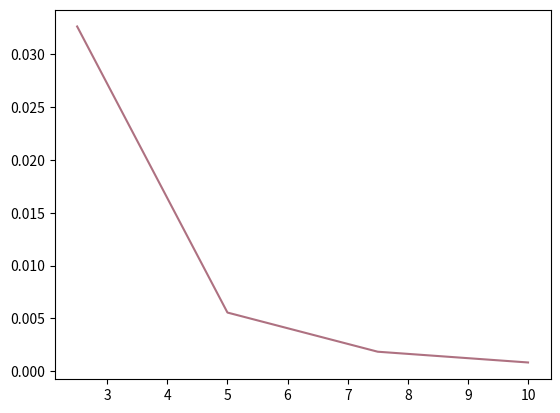

The matplotlib source for this figure:
#!/usr/bin/env python3
import matplotlib.pyplot as plt
import numpy as np

def rho(r):
    return 1/(r * (1 + r)**2)

r_vals = np.linspace(0,10,num=5)

y = rho(r_vals)

print(y)

fig = plt.figure()

ax = fig.add_subplot()

ax.plot(r_vals, y, color='xkcd:mauve')

fig.savefig("rho_plot.png")
